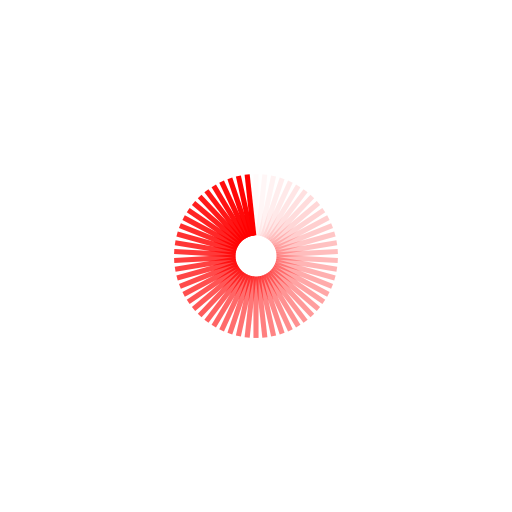
t = 0.00 s
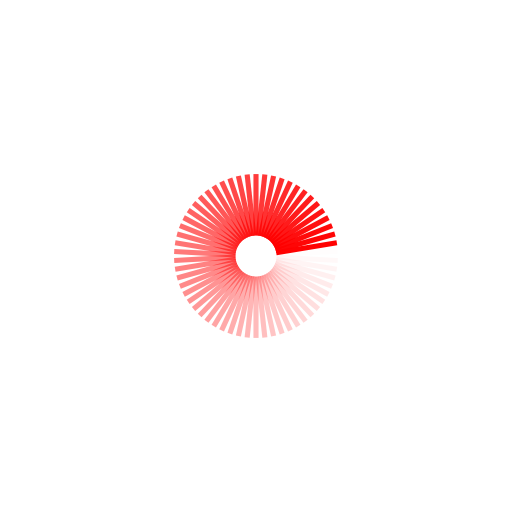
t = 0.16 s
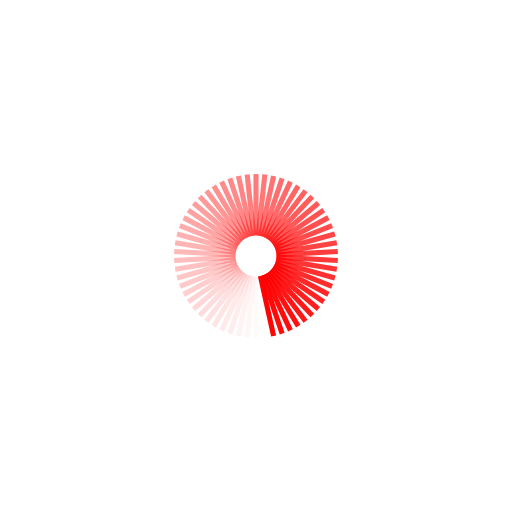
t = 0.31 s
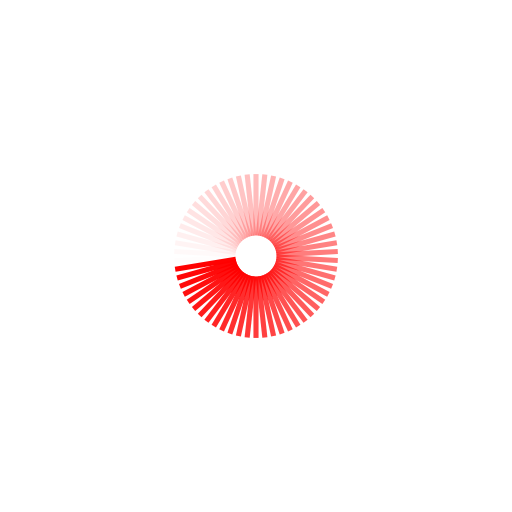
t = 0.47 s

The animated SVG that drew these frames (rendered in a browser with its animation timeline set to each time). Animation: 58 SMIL elements (animate=58); one cycle of 0.62 s, repeats indefinitely.

<?xml version="1.0" encoding="utf-8"?>
<svg xmlns="http://www.w3.org/2000/svg" xmlns:xlink="http://www.w3.org/1999/xlink" style="margin: auto; background: none; display: block; shape-rendering: auto;" width="94px" height="94px" viewBox="0 0 100 100" preserveAspectRatio="xMidYMid">
<g transform="rotate(0 50 50)">
  <rect x="49.5" y="34" rx="0" ry="0" width="1" height="12" fill="#ff0000">
    <animate attributeName="opacity" values="1;0" keyTimes="0;1" dur="0.625s" begin="-0.6142241379310344s" repeatCount="indefinite"></animate>
  </rect>
</g><g transform="rotate(6.206896551724138 50 50)">
  <rect x="49.5" y="34" rx="0" ry="0" width="1" height="12" fill="#ff0000">
    <animate attributeName="opacity" values="1;0" keyTimes="0;1" dur="0.625s" begin="-0.6034482758620688s" repeatCount="indefinite"></animate>
  </rect>
</g><g transform="rotate(12.413793103448276 50 50)">
  <rect x="49.5" y="34" rx="0" ry="0" width="1" height="12" fill="#ff0000">
    <animate attributeName="opacity" values="1;0" keyTimes="0;1" dur="0.625s" begin="-0.5926724137931034s" repeatCount="indefinite"></animate>
  </rect>
</g><g transform="rotate(18.620689655172413 50 50)">
  <rect x="49.5" y="34" rx="0" ry="0" width="1" height="12" fill="#ff0000">
    <animate attributeName="opacity" values="1;0" keyTimes="0;1" dur="0.625s" begin="-0.5818965517241379s" repeatCount="indefinite"></animate>
  </rect>
</g><g transform="rotate(24.82758620689655 50 50)">
  <rect x="49.5" y="34" rx="0" ry="0" width="1" height="12" fill="#ff0000">
    <animate attributeName="opacity" values="1;0" keyTimes="0;1" dur="0.625s" begin="-0.5711206896551724s" repeatCount="indefinite"></animate>
  </rect>
</g><g transform="rotate(31.03448275862069 50 50)">
  <rect x="49.5" y="34" rx="0" ry="0" width="1" height="12" fill="#ff0000">
    <animate attributeName="opacity" values="1;0" keyTimes="0;1" dur="0.625s" begin="-0.5603448275862069s" repeatCount="indefinite"></animate>
  </rect>
</g><g transform="rotate(37.241379310344826 50 50)">
  <rect x="49.5" y="34" rx="0" ry="0" width="1" height="12" fill="#ff0000">
    <animate attributeName="opacity" values="1;0" keyTimes="0;1" dur="0.625s" begin="-0.5495689655172413s" repeatCount="indefinite"></animate>
  </rect>
</g><g transform="rotate(43.44827586206897 50 50)">
  <rect x="49.5" y="34" rx="0" ry="0" width="1" height="12" fill="#ff0000">
    <animate attributeName="opacity" values="1;0" keyTimes="0;1" dur="0.625s" begin="-0.5387931034482758s" repeatCount="indefinite"></animate>
  </rect>
</g><g transform="rotate(49.6551724137931 50 50)">
  <rect x="49.5" y="34" rx="0" ry="0" width="1" height="12" fill="#ff0000">
    <animate attributeName="opacity" values="1;0" keyTimes="0;1" dur="0.625s" begin="-0.5280172413793103s" repeatCount="indefinite"></animate>
  </rect>
</g><g transform="rotate(55.86206896551724 50 50)">
  <rect x="49.5" y="34" rx="0" ry="0" width="1" height="12" fill="#ff0000">
    <animate attributeName="opacity" values="1;0" keyTimes="0;1" dur="0.625s" begin="-0.5172413793103448s" repeatCount="indefinite"></animate>
  </rect>
</g><g transform="rotate(62.06896551724138 50 50)">
  <rect x="49.5" y="34" rx="0" ry="0" width="1" height="12" fill="#ff0000">
    <animate attributeName="opacity" values="1;0" keyTimes="0;1" dur="0.625s" begin="-0.5064655172413792s" repeatCount="indefinite"></animate>
  </rect>
</g><g transform="rotate(68.27586206896552 50 50)">
  <rect x="49.5" y="34" rx="0" ry="0" width="1" height="12" fill="#ff0000">
    <animate attributeName="opacity" values="1;0" keyTimes="0;1" dur="0.625s" begin="-0.49568965517241376s" repeatCount="indefinite"></animate>
  </rect>
</g><g transform="rotate(74.48275862068965 50 50)">
  <rect x="49.5" y="34" rx="0" ry="0" width="1" height="12" fill="#ff0000">
    <animate attributeName="opacity" values="1;0" keyTimes="0;1" dur="0.625s" begin="-0.48491379310344823s" repeatCount="indefinite"></animate>
  </rect>
</g><g transform="rotate(80.6896551724138 50 50)">
  <rect x="49.5" y="34" rx="0" ry="0" width="1" height="12" fill="#ff0000">
    <animate attributeName="opacity" values="1;0" keyTimes="0;1" dur="0.625s" begin="-0.4741379310344827s" repeatCount="indefinite"></animate>
  </rect>
</g><g transform="rotate(86.89655172413794 50 50)">
  <rect x="49.5" y="34" rx="0" ry="0" width="1" height="12" fill="#ff0000">
    <animate attributeName="opacity" values="1;0" keyTimes="0;1" dur="0.625s" begin="-0.4633620689655172s" repeatCount="indefinite"></animate>
  </rect>
</g><g transform="rotate(93.10344827586206 50 50)">
  <rect x="49.5" y="34" rx="0" ry="0" width="1" height="12" fill="#ff0000">
    <animate attributeName="opacity" values="1;0" keyTimes="0;1" dur="0.625s" begin="-0.45258620689655166s" repeatCount="indefinite"></animate>
  </rect>
</g><g transform="rotate(99.3103448275862 50 50)">
  <rect x="49.5" y="34" rx="0" ry="0" width="1" height="12" fill="#ff0000">
    <animate attributeName="opacity" values="1;0" keyTimes="0;1" dur="0.625s" begin="-0.44181034482758613s" repeatCount="indefinite"></animate>
  </rect>
</g><g transform="rotate(105.51724137931035 50 50)">
  <rect x="49.5" y="34" rx="0" ry="0" width="1" height="12" fill="#ff0000">
    <animate attributeName="opacity" values="1;0" keyTimes="0;1" dur="0.625s" begin="-0.43103448275862066s" repeatCount="indefinite"></animate>
  </rect>
</g><g transform="rotate(111.72413793103448 50 50)">
  <rect x="49.5" y="34" rx="0" ry="0" width="1" height="12" fill="#ff0000">
    <animate attributeName="opacity" values="1;0" keyTimes="0;1" dur="0.625s" begin="-0.42025862068965514s" repeatCount="indefinite"></animate>
  </rect>
</g><g transform="rotate(117.93103448275862 50 50)">
  <rect x="49.5" y="34" rx="0" ry="0" width="1" height="12" fill="#ff0000">
    <animate attributeName="opacity" values="1;0" keyTimes="0;1" dur="0.625s" begin="-0.4094827586206896s" repeatCount="indefinite"></animate>
  </rect>
</g><g transform="rotate(124.13793103448276 50 50)">
  <rect x="49.5" y="34" rx="0" ry="0" width="1" height="12" fill="#ff0000">
    <animate attributeName="opacity" values="1;0" keyTimes="0;1" dur="0.625s" begin="-0.3987068965517241s" repeatCount="indefinite"></animate>
  </rect>
</g><g transform="rotate(130.3448275862069 50 50)">
  <rect x="49.5" y="34" rx="0" ry="0" width="1" height="12" fill="#ff0000">
    <animate attributeName="opacity" values="1;0" keyTimes="0;1" dur="0.625s" begin="-0.38793103448275856s" repeatCount="indefinite"></animate>
  </rect>
</g><g transform="rotate(136.55172413793105 50 50)">
  <rect x="49.5" y="34" rx="0" ry="0" width="1" height="12" fill="#ff0000">
    <animate attributeName="opacity" values="1;0" keyTimes="0;1" dur="0.625s" begin="-0.37715517241379304s" repeatCount="indefinite"></animate>
  </rect>
</g><g transform="rotate(142.75862068965517 50 50)">
  <rect x="49.5" y="34" rx="0" ry="0" width="1" height="12" fill="#ff0000">
    <animate attributeName="opacity" values="1;0" keyTimes="0;1" dur="0.625s" begin="-0.36637931034482757s" repeatCount="indefinite"></animate>
  </rect>
</g><g transform="rotate(148.9655172413793 50 50)">
  <rect x="49.5" y="34" rx="0" ry="0" width="1" height="12" fill="#ff0000">
    <animate attributeName="opacity" values="1;0" keyTimes="0;1" dur="0.625s" begin="-0.35560344827586204s" repeatCount="indefinite"></animate>
  </rect>
</g><g transform="rotate(155.17241379310346 50 50)">
  <rect x="49.5" y="34" rx="0" ry="0" width="1" height="12" fill="#ff0000">
    <animate attributeName="opacity" values="1;0" keyTimes="0;1" dur="0.625s" begin="-0.3448275862068965s" repeatCount="indefinite"></animate>
  </rect>
</g><g transform="rotate(161.3793103448276 50 50)">
  <rect x="49.5" y="34" rx="0" ry="0" width="1" height="12" fill="#ff0000">
    <animate attributeName="opacity" values="1;0" keyTimes="0;1" dur="0.625s" begin="-0.334051724137931s" repeatCount="indefinite"></animate>
  </rect>
</g><g transform="rotate(167.58620689655172 50 50)">
  <rect x="49.5" y="34" rx="0" ry="0" width="1" height="12" fill="#ff0000">
    <animate attributeName="opacity" values="1;0" keyTimes="0;1" dur="0.625s" begin="-0.32327586206896547s" repeatCount="indefinite"></animate>
  </rect>
</g><g transform="rotate(173.79310344827587 50 50)">
  <rect x="49.5" y="34" rx="0" ry="0" width="1" height="12" fill="#ff0000">
    <animate attributeName="opacity" values="1;0" keyTimes="0;1" dur="0.625s" begin="-0.31249999999999994s" repeatCount="indefinite"></animate>
  </rect>
</g><g transform="rotate(180 50 50)">
  <rect x="49.5" y="34" rx="0" ry="0" width="1" height="12" fill="#ff0000">
    <animate attributeName="opacity" values="1;0" keyTimes="0;1" dur="0.625s" begin="-0.3017241379310344s" repeatCount="indefinite"></animate>
  </rect>
</g><g transform="rotate(186.20689655172413 50 50)">
  <rect x="49.5" y="34" rx="0" ry="0" width="1" height="12" fill="#ff0000">
    <animate attributeName="opacity" values="1;0" keyTimes="0;1" dur="0.625s" begin="-0.29094827586206895s" repeatCount="indefinite"></animate>
  </rect>
</g><g transform="rotate(192.41379310344828 50 50)">
  <rect x="49.5" y="34" rx="0" ry="0" width="1" height="12" fill="#ff0000">
    <animate attributeName="opacity" values="1;0" keyTimes="0;1" dur="0.625s" begin="-0.2801724137931034s" repeatCount="indefinite"></animate>
  </rect>
</g><g transform="rotate(198.6206896551724 50 50)">
  <rect x="49.5" y="34" rx="0" ry="0" width="1" height="12" fill="#ff0000">
    <animate attributeName="opacity" values="1;0" keyTimes="0;1" dur="0.625s" begin="-0.2693965517241379s" repeatCount="indefinite"></animate>
  </rect>
</g><g transform="rotate(204.82758620689654 50 50)">
  <rect x="49.5" y="34" rx="0" ry="0" width="1" height="12" fill="#ff0000">
    <animate attributeName="opacity" values="1;0" keyTimes="0;1" dur="0.625s" begin="-0.2586206896551724s" repeatCount="indefinite"></animate>
  </rect>
</g><g transform="rotate(211.0344827586207 50 50)">
  <rect x="49.5" y="34" rx="0" ry="0" width="1" height="12" fill="#ff0000">
    <animate attributeName="opacity" values="1;0" keyTimes="0;1" dur="0.625s" begin="-0.24784482758620688s" repeatCount="indefinite"></animate>
  </rect>
</g><g transform="rotate(217.24137931034483 50 50)">
  <rect x="49.5" y="34" rx="0" ry="0" width="1" height="12" fill="#ff0000">
    <animate attributeName="opacity" values="1;0" keyTimes="0;1" dur="0.625s" begin="-0.23706896551724135s" repeatCount="indefinite"></animate>
  </rect>
</g><g transform="rotate(223.44827586206895 50 50)">
  <rect x="49.5" y="34" rx="0" ry="0" width="1" height="12" fill="#ff0000">
    <animate attributeName="opacity" values="1;0" keyTimes="0;1" dur="0.625s" begin="-0.22629310344827583s" repeatCount="indefinite"></animate>
  </rect>
</g><g transform="rotate(229.6551724137931 50 50)">
  <rect x="49.5" y="34" rx="0" ry="0" width="1" height="12" fill="#ff0000">
    <animate attributeName="opacity" values="1;0" keyTimes="0;1" dur="0.625s" begin="-0.21551724137931033s" repeatCount="indefinite"></animate>
  </rect>
</g><g transform="rotate(235.86206896551724 50 50)">
  <rect x="49.5" y="34" rx="0" ry="0" width="1" height="12" fill="#ff0000">
    <animate attributeName="opacity" values="1;0" keyTimes="0;1" dur="0.625s" begin="-0.2047413793103448s" repeatCount="indefinite"></animate>
  </rect>
</g><g transform="rotate(242.06896551724137 50 50)">
  <rect x="49.5" y="34" rx="0" ry="0" width="1" height="12" fill="#ff0000">
    <animate attributeName="opacity" values="1;0" keyTimes="0;1" dur="0.625s" begin="-0.19396551724137928s" repeatCount="indefinite"></animate>
  </rect>
</g><g transform="rotate(248.27586206896552 50 50)">
  <rect x="49.5" y="34" rx="0" ry="0" width="1" height="12" fill="#ff0000">
    <animate attributeName="opacity" values="1;0" keyTimes="0;1" dur="0.625s" begin="-0.18318965517241378s" repeatCount="indefinite"></animate>
  </rect>
</g><g transform="rotate(254.48275862068965 50 50)">
  <rect x="49.5" y="34" rx="0" ry="0" width="1" height="12" fill="#ff0000">
    <animate attributeName="opacity" values="1;0" keyTimes="0;1" dur="0.625s" begin="-0.17241379310344826s" repeatCount="indefinite"></animate>
  </rect>
</g><g transform="rotate(260.6896551724138 50 50)">
  <rect x="49.5" y="34" rx="0" ry="0" width="1" height="12" fill="#ff0000">
    <animate attributeName="opacity" values="1;0" keyTimes="0;1" dur="0.625s" begin="-0.16163793103448273s" repeatCount="indefinite"></animate>
  </rect>
</g><g transform="rotate(266.8965517241379 50 50)">
  <rect x="49.5" y="34" rx="0" ry="0" width="1" height="12" fill="#ff0000">
    <animate attributeName="opacity" values="1;0" keyTimes="0;1" dur="0.625s" begin="-0.1508620689655172s" repeatCount="indefinite"></animate>
  </rect>
</g><g transform="rotate(273.1034482758621 50 50)">
  <rect x="49.5" y="34" rx="0" ry="0" width="1" height="12" fill="#ff0000">
    <animate attributeName="opacity" values="1;0" keyTimes="0;1" dur="0.625s" begin="-0.1400862068965517s" repeatCount="indefinite"></animate>
  </rect>
</g><g transform="rotate(279.3103448275862 50 50)">
  <rect x="49.5" y="34" rx="0" ry="0" width="1" height="12" fill="#ff0000">
    <animate attributeName="opacity" values="1;0" keyTimes="0;1" dur="0.625s" begin="-0.1293103448275862s" repeatCount="indefinite"></animate>
  </rect>
</g><g transform="rotate(285.51724137931035 50 50)">
  <rect x="49.5" y="34" rx="0" ry="0" width="1" height="12" fill="#ff0000">
    <animate attributeName="opacity" values="1;0" keyTimes="0;1" dur="0.625s" begin="-0.11853448275862068s" repeatCount="indefinite"></animate>
  </rect>
</g><g transform="rotate(291.7241379310345 50 50)">
  <rect x="49.5" y="34" rx="0" ry="0" width="1" height="12" fill="#ff0000">
    <animate attributeName="opacity" values="1;0" keyTimes="0;1" dur="0.625s" begin="-0.10775862068965517s" repeatCount="indefinite"></animate>
  </rect>
</g><g transform="rotate(297.9310344827586 50 50)">
  <rect x="49.5" y="34" rx="0" ry="0" width="1" height="12" fill="#ff0000">
    <animate attributeName="opacity" values="1;0" keyTimes="0;1" dur="0.625s" begin="-0.09698275862068964s" repeatCount="indefinite"></animate>
  </rect>
</g><g transform="rotate(304.13793103448273 50 50)">
  <rect x="49.5" y="34" rx="0" ry="0" width="1" height="12" fill="#ff0000">
    <animate attributeName="opacity" values="1;0" keyTimes="0;1" dur="0.625s" begin="-0.08620689655172413s" repeatCount="indefinite"></animate>
  </rect>
</g><g transform="rotate(310.3448275862069 50 50)">
  <rect x="49.5" y="34" rx="0" ry="0" width="1" height="12" fill="#ff0000">
    <animate attributeName="opacity" values="1;0" keyTimes="0;1" dur="0.625s" begin="-0.0754310344827586s" repeatCount="indefinite"></animate>
  </rect>
</g><g transform="rotate(316.55172413793105 50 50)">
  <rect x="49.5" y="34" rx="0" ry="0" width="1" height="12" fill="#ff0000">
    <animate attributeName="opacity" values="1;0" keyTimes="0;1" dur="0.625s" begin="-0.0646551724137931s" repeatCount="indefinite"></animate>
  </rect>
</g><g transform="rotate(322.7586206896552 50 50)">
  <rect x="49.5" y="34" rx="0" ry="0" width="1" height="12" fill="#ff0000">
    <animate attributeName="opacity" values="1;0" keyTimes="0;1" dur="0.625s" begin="-0.05387931034482758s" repeatCount="indefinite"></animate>
  </rect>
</g><g transform="rotate(328.9655172413793 50 50)">
  <rect x="49.5" y="34" rx="0" ry="0" width="1" height="12" fill="#ff0000">
    <animate attributeName="opacity" values="1;0" keyTimes="0;1" dur="0.625s" begin="-0.043103448275862065s" repeatCount="indefinite"></animate>
  </rect>
</g><g transform="rotate(335.17241379310343 50 50)">
  <rect x="49.5" y="34" rx="0" ry="0" width="1" height="12" fill="#ff0000">
    <animate attributeName="opacity" values="1;0" keyTimes="0;1" dur="0.625s" begin="-0.03232758620689655s" repeatCount="indefinite"></animate>
  </rect>
</g><g transform="rotate(341.37931034482756 50 50)">
  <rect x="49.5" y="34" rx="0" ry="0" width="1" height="12" fill="#ff0000">
    <animate attributeName="opacity" values="1;0" keyTimes="0;1" dur="0.625s" begin="-0.021551724137931032s" repeatCount="indefinite"></animate>
  </rect>
</g><g transform="rotate(347.58620689655174 50 50)">
  <rect x="49.5" y="34" rx="0" ry="0" width="1" height="12" fill="#ff0000">
    <animate attributeName="opacity" values="1;0" keyTimes="0;1" dur="0.625s" begin="-0.010775862068965516s" repeatCount="indefinite"></animate>
  </rect>
</g><g transform="rotate(353.7931034482759 50 50)">
  <rect x="49.5" y="34" rx="0" ry="0" width="1" height="12" fill="#ff0000">
    <animate attributeName="opacity" values="1;0" keyTimes="0;1" dur="0.625s" begin="0s" repeatCount="indefinite"></animate>
  </rect>
</g>
<!-- [ldio] generated by https://loading.io/ --></svg>